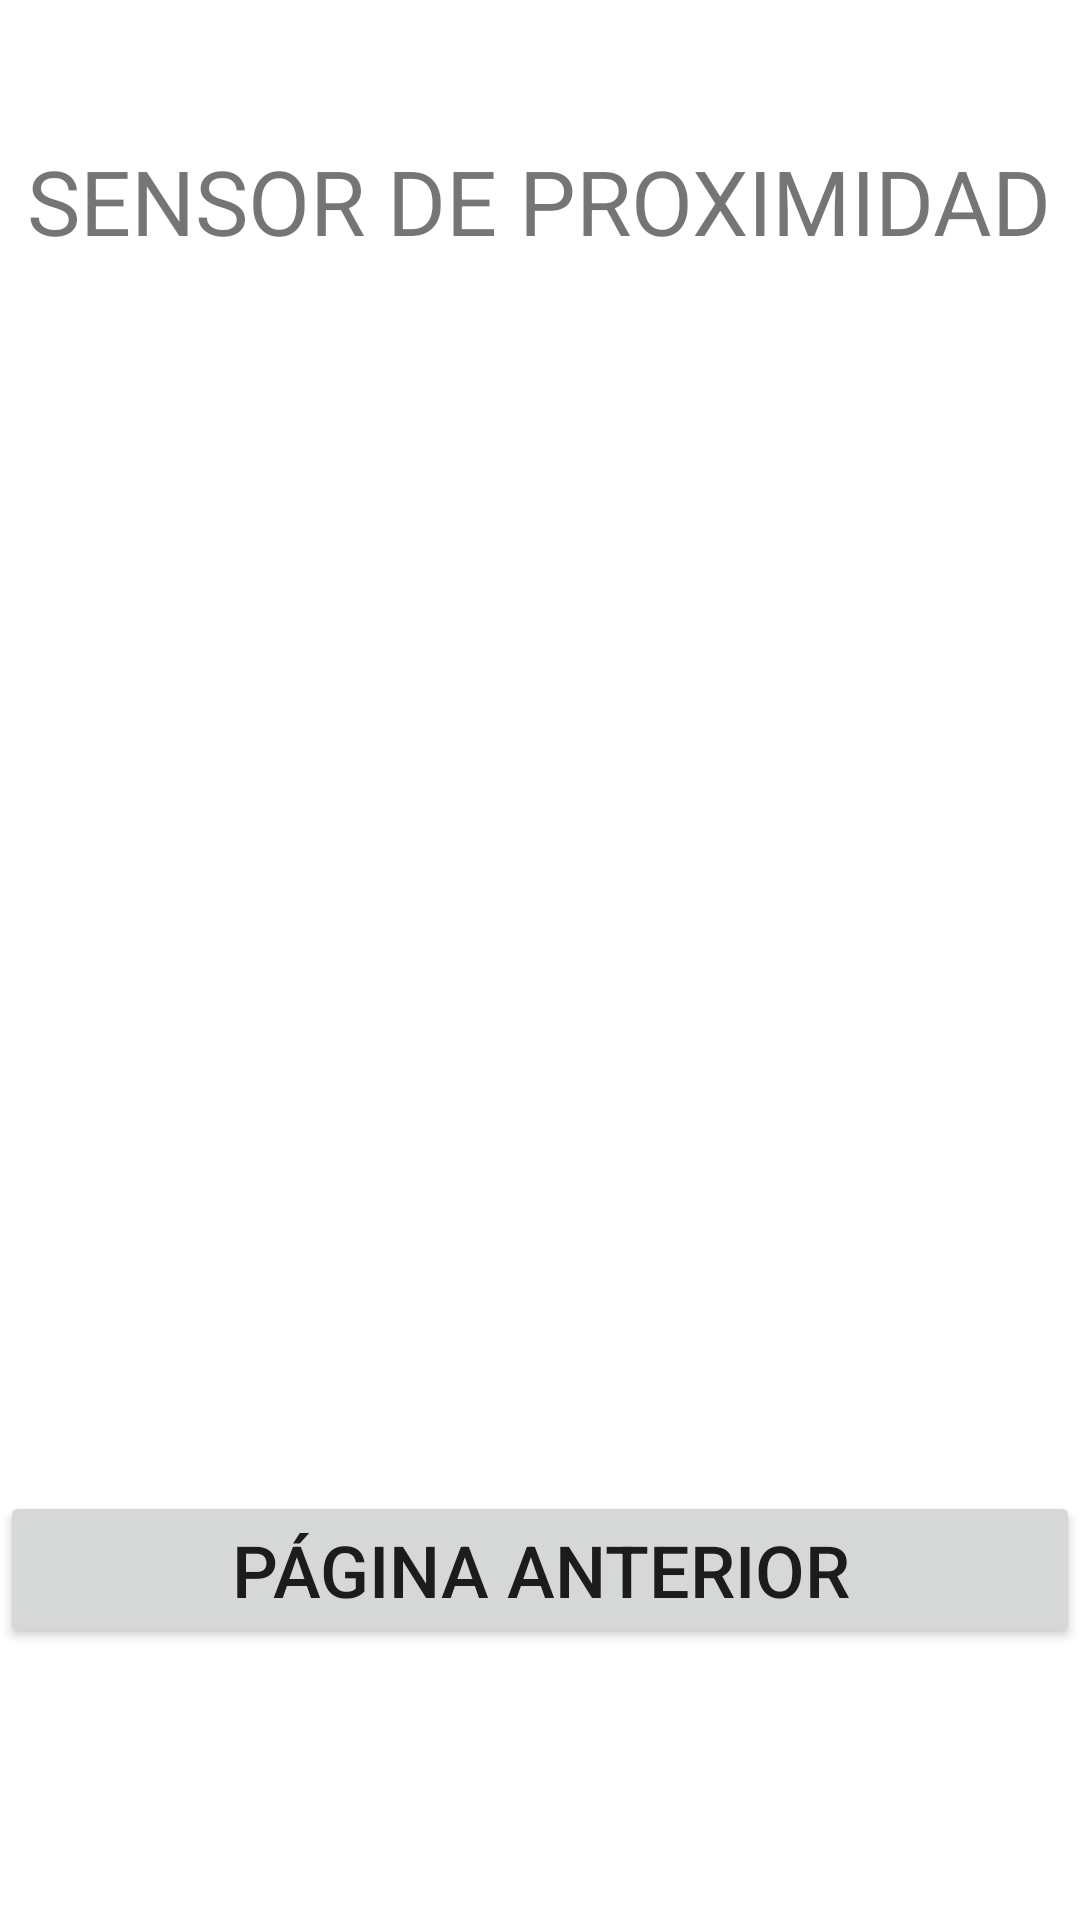

This screen was rendered from an Android layout file. Write that file and the resources it references.
<!-- AndroidManifest.xml: application theme Theme.Esflores_PrimeraApp -->
<!-- res/layout/activity_ejemplo_proximidad.xml -->
<?xml version="1.0" encoding="utf-8"?>
<androidx.constraintlayout.widget.ConstraintLayout xmlns:android="http://schemas.android.com/apk/res/android"
    xmlns:app="http://schemas.android.com/apk/res-auto"
    xmlns:tools="http://schemas.android.com/tools"
    android:layout_width="match_parent"
    android:layout_height="match_parent"
    tools:context=".EjemploProximidad">

    <Button
        android:id="@+id/bPagAnte"
        android:layout_width="0dp"
        android:layout_height="wrap_content"
        android:gravity="center"
        android:text="@string/Anterior"
        android:textSize="24sp"
        app:layout_constraintBottom_toBottomOf="parent"
        app:layout_constraintEnd_toEndOf="parent"
        app:layout_constraintHorizontal_bias="0.498"
        app:layout_constraintStart_toStartOf="parent"
        app:layout_constraintTop_toTopOf="parent"
        app:layout_constraintVertical_bias="0.846" />

    <TextView
        android:id="@+id/tvSensor"
        android:layout_width="wrap_content"
        android:layout_height="wrap_content"
        android:text="@string/ti"
        android:textSize="30sp"
        app:layout_constraintBottom_toBottomOf="parent"
        app:layout_constraintEnd_toEndOf="parent"
        app:layout_constraintHorizontal_bias="0.496"
        app:layout_constraintStart_toStartOf="parent"
        app:layout_constraintTop_toTopOf="parent"
        app:layout_constraintVertical_bias="0.078" />
</androidx.constraintlayout.widget.ConstraintLayout>
<!-- resources referenced by this layout -->
<resources>
  <string name="Anterior">PÁGINA ANTERIOR</string>
  <string name="ti">SENSOR DE PROXIMIDAD</string>
  <style name="Theme.Esflores_PrimeraApp" parent="Theme.MaterialComponents.DayNight.DarkActionBar">
          
          <item name="colorPrimary">@color/purple_500</item>
          <item name="colorPrimaryVariant">@color/purple_700</item>
          <item name="colorOnPrimary">@color/white</item>
          
          <item name="colorSecondary">@color/teal_200</item>
          <item name="colorSecondaryVariant">@color/teal_700</item>
          <item name="colorOnSecondary">@color/black</item>
          
          <item name="android:statusBarColor" tools:targetApi="l">?attr/colorPrimaryVariant</item>
          
      </style>
  <!-- not gathered from this repository: default colours our renderer supplied (Android Studio template values) -->
  <color name="purple_500">#FF6200EE</color>
  <color name="purple_700">#FF3700B3</color>
  <color name="teal_200">#FF03DAC5</color>
  <color name="teal_700">#FF018786</color>
  <color name="black">#FF000000</color>
  <color name="white">#FFFFFFFF</color>
</resources>
